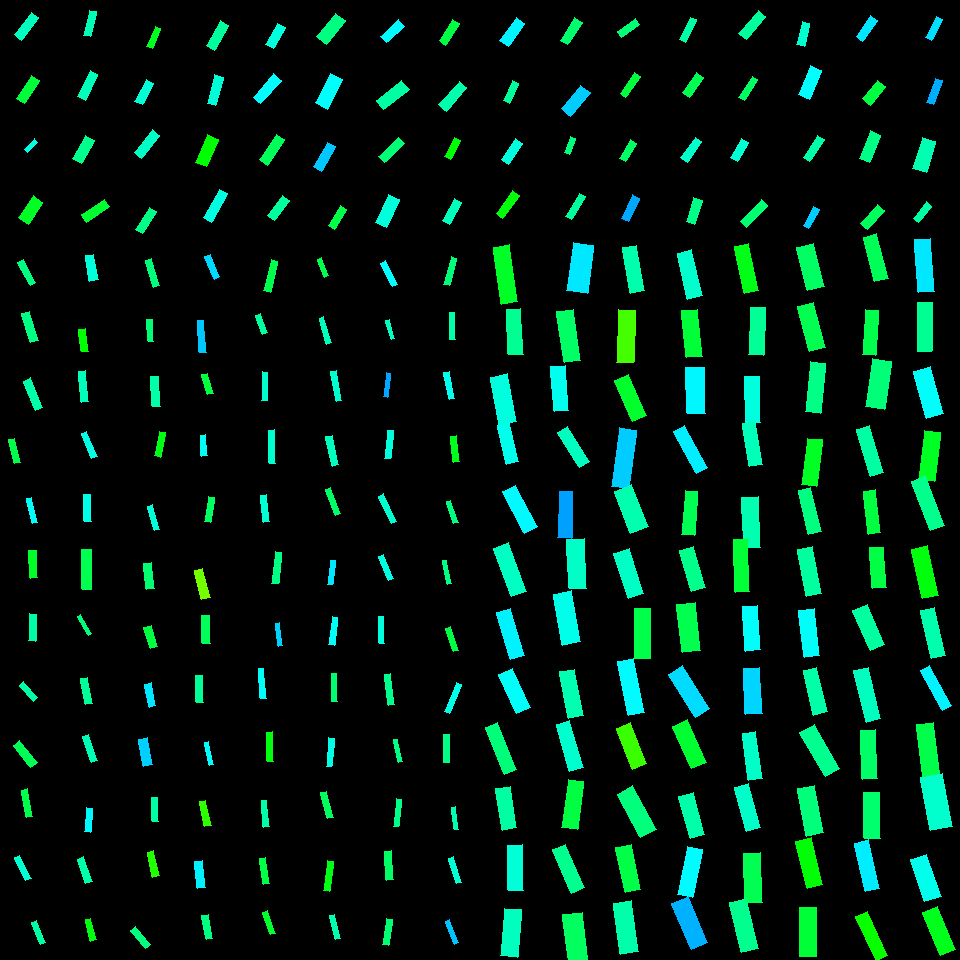

Data behind this chart, as committed beside it:
, angleRotated, color, length, logWidthLengthRatio, x, y, centerX, centerY, width, lengthRotatedProjectX, widthRotatedProjectX, lengthRotatedProjectY, widthRotatedProjectY, vertexRightBottom, vertexRightTop, vertexLeftBottom, vertexLeftTop
0, 2.217, 0.4588, 27.85, -1.103, 26.39, 26.2, 30, 30, 9.244, -16.77, 7.381, 22.24, -5.567, (21, 40), (14, 34), (38, 17), (31, 12)
1, 2.162, 0.3715, 27.12, -1.106, 27.97, 89.42, 30, 90, 8.974, -15.11, 7.453, 22.53, -4.998, (24, 103), (16, 98), (39, 80), (31, 75)
2, 2.355, 0.4854, 14.67, -1.13, 31.02, 145.8, 30, 150, 4.74, -10.36, 3.356, 10.38, -3.347, (27, 152), (24, 149), (37, 142), (34, 138)
3, 2.155, 0.3581, 26.46, -0.8606, 30.95, 210, 30, 210, 11.19, -14.6, 9.333, 22.07, -6.176, (28, 224), (18, 217), (42, 202), (33, 195)
4, 1.794, 0.451, 25.68, -1.252, 89.85, 23.38, 90, 30, 7.344, -5.677, 7.162, 25.04, -1.623, (90, 36), (83, 35), (96, 11), (89, 10)
5, 2.01, 0.4555, 29.11, -1.213, 87.82, 85.58, 90, 90, 8.657, -12.38, 7.835, 26.35, -3.681, (85, 100), (77, 96), (97, 74), (90, 70)
6, 2.081, 0.4251, 26.49, -0.9332, 83.22, 149.4, 90, 150, 10.42, -12.94, 9.09, 23.11, -5.088, (81, 163), (72, 158), (94, 140), (85, 135)
7, 2.541, 0.3647, 28.18, -1.096, 95.6, 210.9, 90, 210, 9.415, -23.25, 5.319, 15.92, -7.768, (86, 222), (81, 214), (109, 206), (104, 199)
8, 1.957, 0.3556, 21.56, -1.303, 153.8, 37.86, 150, 30, 5.856, -8.127, 5.424, 19.97, -2.208, (152, 48), (146, 46), (160, 28), (155, 26)
9, 2.069, 0.4743, 24.64, -1.089, 144.2, 92.17, 150, 90, 8.296, -11.77, 7.289, 21.65, -3.962, (142, 104), (134, 101), (153, 83), (146, 79)
10, 2.249, 0.4635, 29.14, -1.185, 147.2, 144, 150, 150, 8.913, -18.28, 6.94, 22.69, -5.592, (141, 158), (134, 152), (159, 135), (152, 129)
11, 2.133, 0.4202, 25.91, -1.148, 145.9, 220.3, 150, 210, 8.221, -13.81, 6.956, 21.92, -4.382, (142, 233), (135, 229), (156, 211), (149, 207)
12, 2.095, 0.4364, 29.13, -1.138, 217.4, 35.28, 210, 30, 9.334, -14.57, 8.082, 25.22, -4.67, (214, 50), (206, 45), (228, 25), (220, 20)
13, 1.841, 0.4743, 29.55, -1.259, 215, 90.23, 210, 90, 8.394, -7.888, 8.089, 28.48, -2.24, (215, 105), (207, 103), (223, 77), (214, 74)
14, 1.974, 0.3341, 29.53, -0.9012, 206.8, 150.9, 210, 150, 11.99, -11.6, 11.03, 27.16, -4.709, (206, 166), (195, 162), (218, 139), (207, 134)
15, 2.088, 0.4805, 33.11, -1.285, 215.7, 205.8, 210, 210, 9.159, -16.36, 7.963, 28.79, -4.526, (211, 222), (203, 217), (227, 193), (219, 189)
16, 2.088, 0.4774, 24.39, -1.029, 275.7, 36.13, 270, 30, 8.714, -12.07, 7.572, 21.19, -4.313, (273, 48), (265, 44), (285, 27), (277, 23)
17, 2.29, 0.5013, 31.03, -1.11, 267.4, 88.96, 270, 90, 10.23, -20.45, 7.693, 23.34, -6.742, (260, 103), (253, 97), (281, 80), (273, 73)
18, 2.162, 0.3919, 30.66, -1.171, 272.2, 149.6, 270, 150, 9.504, -17.08, 7.893, 25.46, -5.295, (267, 165), (259, 159), (284, 139), (276, 134)
19, 2.211, 0.4362, 25.84, -1.132, 278.6, 208, 270, 210, 8.331, -15.43, 6.683, 20.73, -4.974, (274, 220), (267, 215), (289, 200), (282, 195)
20, 2.235, 0.4174, 30.42, -0.9446, 331, 28.62, 330, 30, 11.83, -18.75, 9.313, 23.95, -7.29, (326, 44), (316, 36), (345, 20), (335, 13)
21, 2.046, 0.497, 32.79, -0.8909, 328.9, 91.37, 330, 90, 13.45, -14.99, 11.96, 29.16, -6.15, (327, 109), (315, 102), (342, 79), (330, 73)
22, 2.095, 0.5354, 28.31, -1.117, 324.2, 156.6, 330, 150, 9.267, -14.16, 8.025, 24.51, -4.634, (321, 171), (313, 166), (335, 146), (327, 142)
23, 2.11, 0.3801, 23.65, -1.213, 337.5, 217.5, 330, 210, 7.034, -12.15, 6.034, 20.29, -3.613, (334, 229), (328, 225), (346, 209), (340, 205)
24, 2.412, 0.5023, 24.86, -1.038, 392.6, 31.01, 390, 30, 8.809, -18.54, 5.869, 16.56, -6.569, (386, 42), (380, 36), (404, 26), (398, 19)
25, 2.473, 0.4397, 32.56, -1.012, 392.7, 94.76, 390, 90, 11.84, -25.54, 7.341, 20.19, -9.286, (383, 109), (376, 100), (409, 89), (401, 80)
26, 2.404, 0.4102, 27.02, -1.18, 391.3, 150, 390, 150, 8.304, -19.99, 5.587, 18.18, -6.143, (384, 162), (378, 156), (404, 143), (398, 137)
27, 1.996, 0.4771, 31.07, -0.9826, 387.6, 211, 390, 210, 11.63, -12.81, 10.6, 28.31, -4.796, (386, 227), (375, 222), (399, 199), (388, 194)
28, 2.129, 0.3776, 25.21, -1.158, 449.1, 32.35, 450, 30, 7.921, -13.36, 6.717, 21.38, -4.198, (445, 45), (439, 40), (459, 23), (452, 19)
29, 2.298, 0.4462, 31.41, -1.174, 452.9, 96.49, 450, 90, 9.707, -20.87, 7.254, 23.47, -6.45, (446, 111), (438, 104), (466, 87), (459, 81)
30, 2.045, 0.3366, 21.98, -1.262, 452.6, 148.5, 450, 150, 6.223, -10.04, 5.535, 19.55, -2.844, (450, 159), (444, 156), (460, 140), (454, 137)
31, 2.081, 0.4562, 25.42, -1.169, 452.1, 211.6, 450, 210, 7.898, -12.42, 6.891, 22.18, -3.858, (449, 224), (442, 220), (461, 202), (454, 198)
32, 2.2, 0.5065, 28.3, -1.013, 512.3, 31.85, 510, 30, 10.28, -16.65, 8.314, 22.89, -6.048, (508, 46), (499, 40), (524, 23), (516, 17)
33, 2.003, 0.4344, 22.06, -1.173, 511.1, 91.65, 510, 90, 6.826, -9.241, 6.199, 20.03, -2.859, (509, 103), (503, 100), (518, 83), (512, 80)
34, 2.164, 0.4783, 25.43, -1.072, 511.7, 151.2, 510, 150, 8.707, -14.22, 7.22, 21.09, -4.867, (508, 164), (501, 159), (522, 143), (515, 138)
35, 2.2, 0.3392, 28.16, -1.269, 507.9, 204.7, 510, 210, 7.916, -16.58, 6.399, 22.77, -4.66, (502, 218), (496, 213), (519, 195), (512, 190)
36, 2.14, 0.405, 26.51, -1.123, 571.4, 31.48, 570, 30, 8.625, -14.29, 7.265, 22.33, -4.648, (567, 44), (560, 40), (582, 22), (574, 17)
37, 2.259, 0.5324, 30.39, -0.9269, 575.7, 100.6, 570, 90, 12.03, -19.31, 9.287, 23.47, -7.64, (570, 116), (561, 108), (590, 92), (580, 85)
38, 1.913, 0.4147, 17.22, -1.137, 569.8, 145.7, 570, 150, 5.524, -5.781, 5.203, 16.22, -1.855, (569, 154), (564, 152), (575, 138), (570, 136)
39, 2.113, 0.4352, 26.75, -1.283, 575.3, 206.5, 570, 210, 7.412, -13.81, 6.347, 22.91, -3.827, (571, 219), (565, 216), (585, 196), (579, 193)
40, 2.504, 0.4094, 22.4, -1.133, 628.5, 27.94, 630, 30, 7.212, -18.01, 4.29, 13.33, -5.797, (621, 37), (617, 31), (639, 24), (635, 18)
41, 2.186, 0.3719, 25.16, -1.242, 630.3, 84.97, 630, 90, 7.265, -14.52, 5.934, 20.55, -4.191, (625, 97), (620, 93), (640, 76), (634, 72)
42, 2.117, 0.398, 21.33, -1.108, 628.3, 150.7, 630, 150, 7.047, -11.08, 6.02, 18.22, -3.662, (625, 161), (619, 158), (636, 143), (630, 139)
43, 2.014, 0.5556, 26.14, -1.217, 630.5, 208.3, 630, 210, 7.74, -11.22, 6.991, 23.61, -3.322, (628, 221), (621, 218), (639, 198), (632, 194)
44, 2.032, 0.4417, 25.11, -1.338, 688.3, 29.71, 690, 30, 6.585, -11.17, 5.897, 22.48, -2.931, (685, 42), (679, 39), (696, 19), (690, 17)
45, 2.168, 0.3846, 24.33, -1.036, 692.9, 84.76, 690, 90, 8.63, -13.68, 7.136, 20.12, -4.853, (689, 97), (682, 92), (703, 77), (696, 72)
46, 2.189, 0.4658, 25.03, -1.15, 691.3, 149.5, 690, 150, 7.924, -14.5, 6.457, 20.39, -4.592, (687, 162), (680, 157), (701, 141), (695, 137)
47, 1.873, 0.4233, 25.51, -1.066, 694, 211, 690, 210, 8.789, -7.594, 8.391, 24.35, -2.616, (694, 224), (686, 221), (702, 200), (693, 197)
48, 2.256, 0.4355, 30.25, -1.199, 752.1, 25.09, 750, 30, 9.119, -19.14, 7.061, 23.42, -5.772, (746, 39), (738, 33), (765, 16), (758, 10)
49, 2.137, 0.3984, 25.24, -1.358, 748.1, 88.54, 750, 90, 6.491, -13.55, 5.477, 21.3, -3.484, (744, 100), (738, 97), (757, 79), (752, 76)
50, 2.103, 0.4731, 22.16, -1.088, 739.5, 150, 750, 150, 7.464, -11.24, 6.432, 19.1, -3.787, (737, 161), (730, 157), (748, 142), (741, 138)
51, 2.351, 0.4074, 30.1, -1.254, 753.9, 213.6, 750, 210, 8.588, -21.16, 6.106, 21.4, -6.039, (746, 227), (740, 221), (767, 205), (761, 199)
52, 1.807, 0.4683, 23.78, -1.101, 803.2, 34.13, 810, 30, 7.903, -5.561, 7.684, 23.12, -1.848, (804, 46), (796, 44), (809, 23), (802, 21)
53, 1.963, 0.4997, 31, -0.9576, 810.2, 82.57, 810, 90, 11.9, -11.85, 11, 28.65, -4.546, (809, 99), (798, 94), (821, 70), (810, 65)
54, 2.161, 0.4443, 26.03, -1.187, 813.9, 148.6, 810, 150, 7.941, -14.49, 6.597, 21.62, -4.42, (809, 161), (803, 157), (824, 139), (817, 135)
55, 2.078, 0.5324, 21.09, -1.225, 811.3, 217.4, 810, 210, 6.193, -10.25, 5.413, 18.43, -3.009, (808, 228), (803, 225), (819, 209), (813, 206)
56, 2.174, 0.5163, 25.49, -1.165, 866.7, 28.7, 870, 30, 7.946, -14.46, 6.543, 20.99, -4.508, (862, 41), (856, 36), (877, 20), (870, 15)
57, 2.249, 0.3764, 23.68, -0.8053, 873.9, 92.74, 870, 90, 10.59, -14.86, 8.241, 18.44, -6.643, (870, 105), (862, 98), (885, 86), (877, 80)
58, 1.966, 0.4219, 29.73, -0.9911, 870, 146.8, 870, 150, 11.03, -11.44, 10.18, 27.44, -4.247, (869, 162), (859, 158), (880, 135), (870, 130)
59, 2.304, 0.3939, 25.23, -1.038, 872.5, 217.1, 870, 210, 8.938, -16.88, 6.644, 18.76, -5.979, (867, 229), (860, 223), (884, 210), (877, 204)
... 196 more rows
